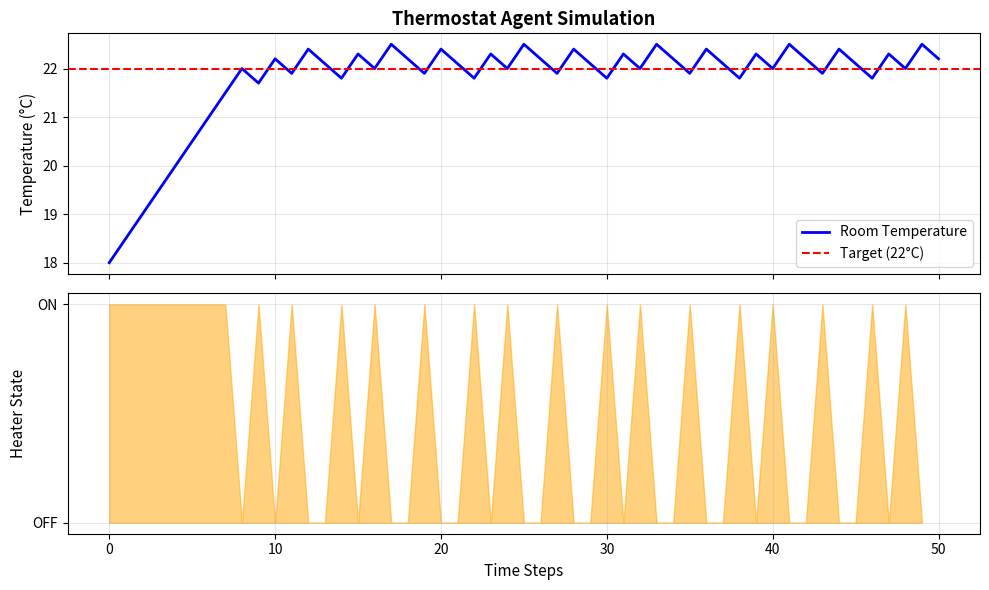
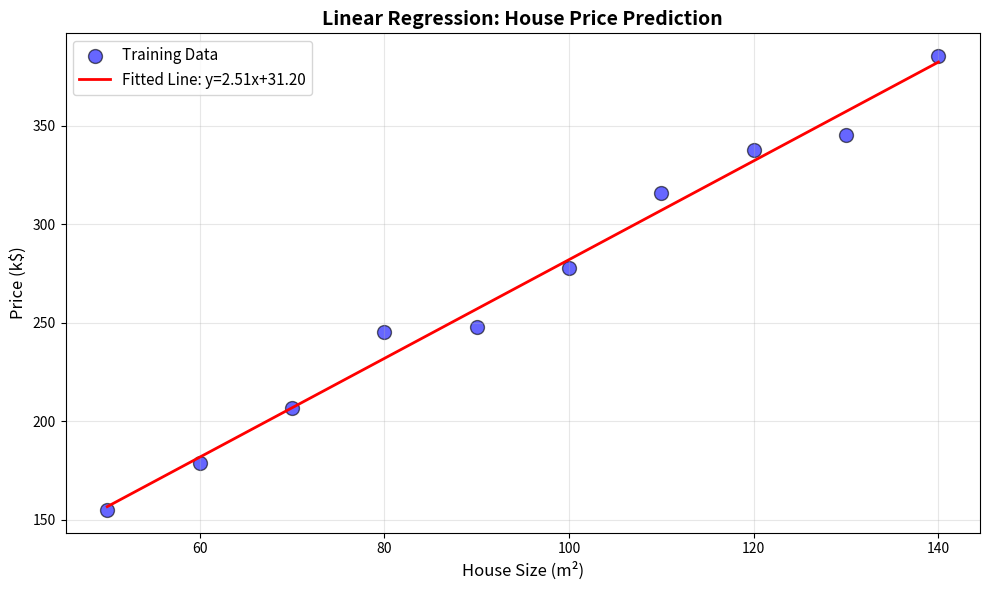
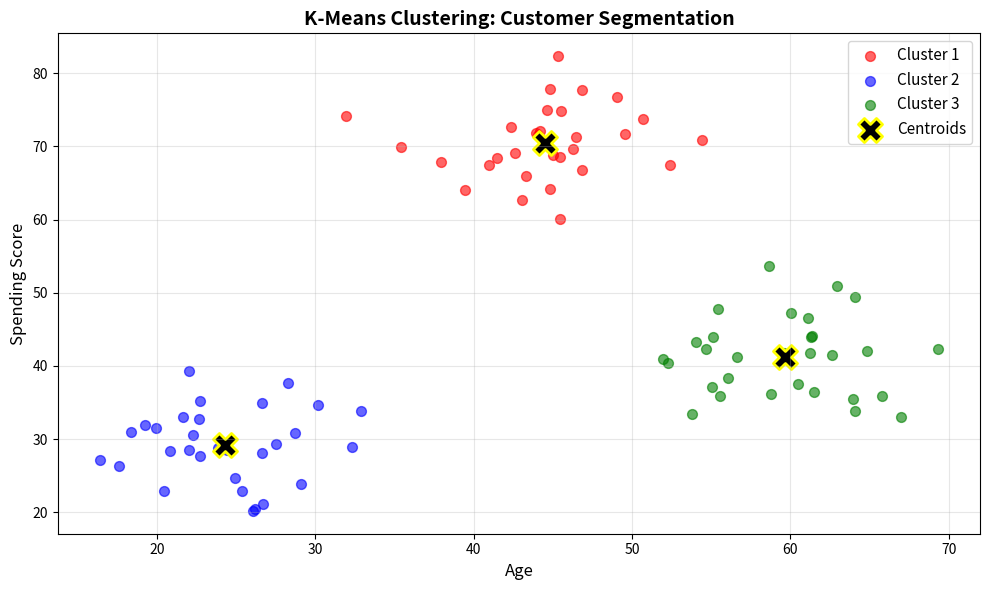
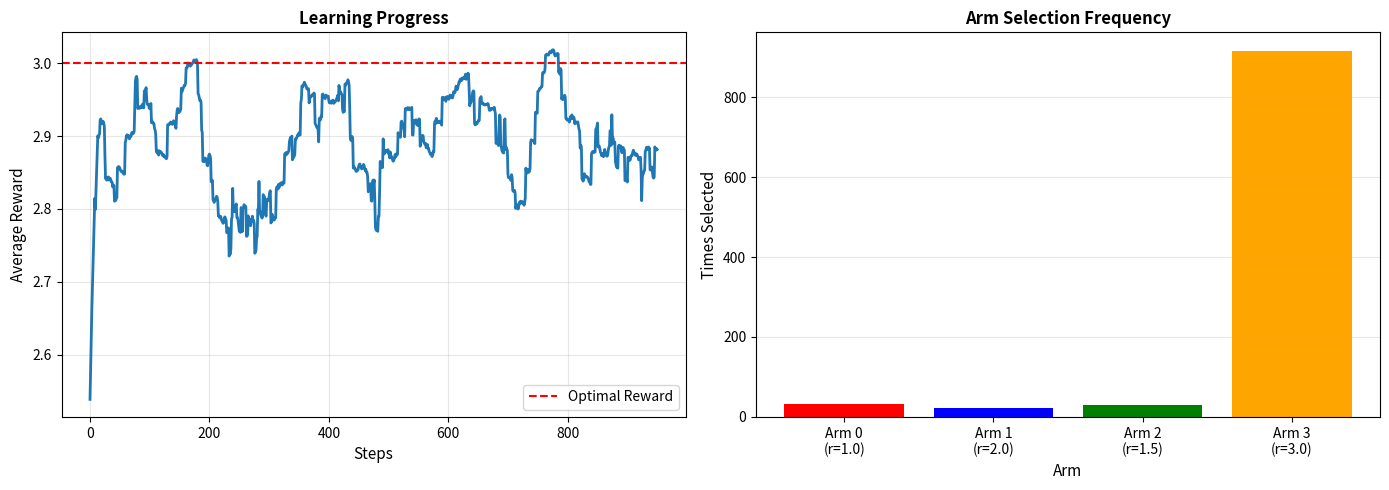
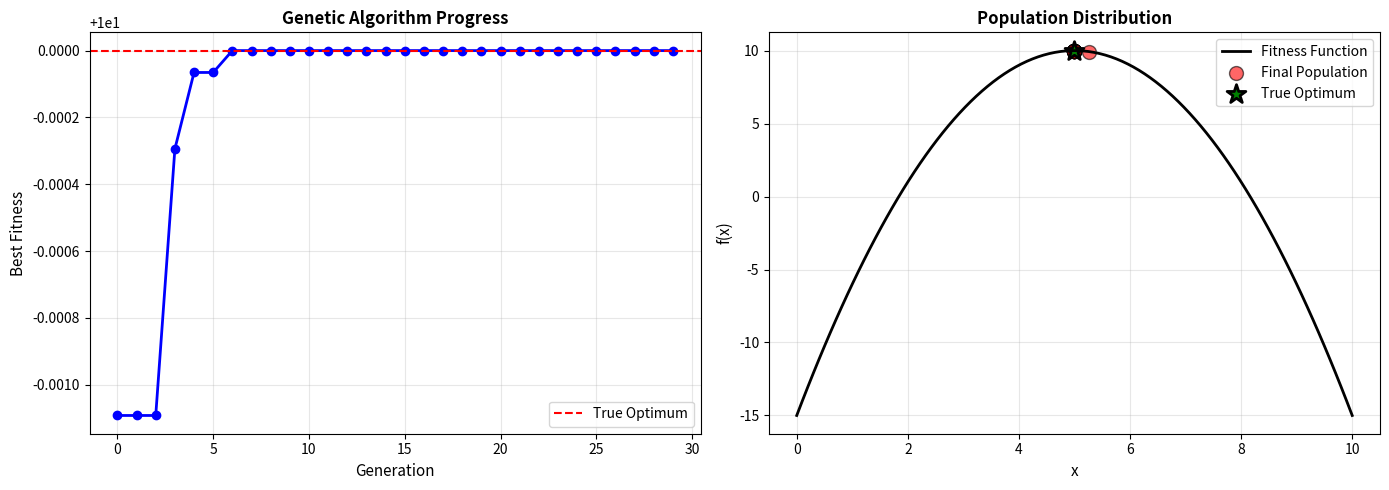

Source code (Python) for these figures, in order:
import numpy as np
import matplotlib.pyplot as plt
from collections import defaultdict
import random

# For reproducibility
np.random.seed(42)
random.seed(42)

print("✓ Libraries imported successfully!")

class ThermostatAgent:
    """Simple reflex agent that controls room temperature."""
    
    def __init__(self, target_temp=22):
        self.target_temp = target_temp
    
    def perceive(self, room_temp):
        """Get current room temperature."""
        return room_temp
    
    def act(self, room_temp):
        """Decide action based on current temperature."""
        if room_temp < self.target_temp:
            return "HEAT_ON"
        else:
            return "HEAT_OFF"

# Test the agent
agent = ThermostatAgent(target_temp=22)

print("Testing Thermostat Agent:")
print(f"Room at 18°C → {agent.act(18)}")
print(f"Room at 25°C → {agent.act(25)}")
print(f"Room at 22°C → {agent.act(22)}")

# Simulate room temperature over time
def simulate_thermostat(initial_temp, target_temp, steps=50):
    """Simulate thermostat agent controlling room temperature."""
    agent = ThermostatAgent(target_temp)
    
    temps = [initial_temp]
    actions = []
    
    current_temp = initial_temp
    
    for _ in range(steps):
        action = agent.act(current_temp)
        actions.append(1 if action == "HEAT_ON" else 0)
        
        # Simple temperature dynamics
        if action == "HEAT_ON":
            current_temp += 0.5  # Heating
        else:
            current_temp -= 0.3  # Cooling
        
        temps.append(current_temp)
    
    return temps, actions

# Run simulation
temps, actions = simulate_thermostat(initial_temp=18, target_temp=22)

# Plot results
fig, (ax1, ax2) = plt.subplots(2, 1, figsize=(10, 6), sharex=True)

# Temperature over time
ax1.plot(temps, 'b-', linewidth=2, label='Room Temperature')
ax1.axhline(y=22, color='r', linestyle='--', label='Target (22°C)')
ax1.set_ylabel('Temperature (°C)', fontsize=11)
ax1.legend()
ax1.grid(True, alpha=0.3)
ax1.set_title('Thermostat Agent Simulation', fontsize=13, fontweight='bold')

# Actions over time
ax2.fill_between(range(len(actions)), actions, alpha=0.5, color='orange')
ax2.set_xlabel('Time Steps', fontsize=11)
ax2.set_ylabel('Heater State', fontsize=11)
ax2.set_yticks([0, 1])
ax2.set_yticklabels(['OFF', 'ON'])
ax2.grid(True, alpha=0.3)

plt.tight_layout()
plt.show()

print(f"Final temperature: {temps[-1]:.1f}°C")

class VacuumAgent:
    """Model-based vacuum cleaner agent."""
    
    def __init__(self, rooms):
        self.rooms = rooms  # List of room names
        self.current_room = rooms[0]
        # Internal model: track cleaned status
        self.cleaned = {room: False for room in rooms}
    
    def perceive(self, room_dirty):
        """Check if current room is dirty."""
        return room_dirty
    
    def act(self, room_dirty):
        """Decide action based on percept and internal state."""
        if room_dirty and not self.cleaned[self.current_room]:
            self.cleaned[self.current_room] = True
            return "CLEAN"
        elif all(self.cleaned.values()):
            return "DONE"
        else:
            # Move to next uncleaned room
            for room in self.rooms:
                if not self.cleaned[room]:
                    self.current_room = room
                    return f"MOVE_TO_{room}"
        return "IDLE"

# Test the agent
rooms = ['A', 'B', 'C']
agent = VacuumAgent(rooms)

# Simulate cleaning
print("Vacuum Agent Cleaning Process:")
room_status = {'A': True, 'B': True, 'C': True}  # All dirty

step = 1
while True:
    action = agent.act(room_status[agent.current_room])
    print(f"Step {step}: Room {agent.current_room} → {action}")
    
    if action == "DONE":
        break
    if action == "CLEAN":
        room_status[agent.current_room] = False
    
    step += 1
    if step > 10:  # Safety limit
        break

print(f"\nFinal state: {agent.cleaned}")

# Generate synthetic data
np.random.seed(42)
X = np.array([50, 60, 70, 80, 90, 100, 110, 120, 130, 140])  # Size (m²)
y = np.array([150, 180, 200, 230, 250, 280, 300, 330, 350, 380])  # Price (k$)
y = y + np.random.normal(0, 10, len(y))  # Add noise

# Simple linear regression: y = w*x + b
def fit_linear_regression(X, y):
    """Fit line using least squares."""
    n = len(X)
    # Calculate slope and intercept
    w = (n * np.sum(X * y) - np.sum(X) * np.sum(y)) / (n * np.sum(X**2) - np.sum(X)**2)
    b = (np.sum(y) - w * np.sum(X)) / n
    return w, b

w, b = fit_linear_regression(X, y)
print(f"Learned model: Price = {w:.2f} × Size + {b:.2f}")

# Predictions
y_pred = w * X + b

# Calculate error
mse = np.mean((y - y_pred)**2)
print(f"Mean Squared Error: {mse:.2f}")

plt.figure(figsize=(10, 6))

# Scatter plot of data
plt.scatter(X, y, color='blue', s=100, alpha=0.6, label='Training Data', edgecolors='black')

# Fitted line
X_line = np.linspace(X.min(), X.max(), 100)
y_line = w * X_line + b
plt.plot(X_line, y_line, 'r-', linewidth=2, label=f'Fitted Line: y={w:.2f}x+{b:.2f}')

plt.xlabel('House Size (m²)', fontsize=12)
plt.ylabel('Price (k$)', fontsize=12)
plt.title('Linear Regression: House Price Prediction', fontsize=14, fontweight='bold')
plt.legend(fontsize=11)
plt.grid(True, alpha=0.3)
plt.tight_layout()
plt.show()

# Make a prediction
new_size = 95
predicted_price = w * new_size + b
print(f"\nPrediction: A {new_size}m² house should cost ${predicted_price:.1f}k")

# Generate synthetic customer data
np.random.seed(42)

# Three customer groups
group1 = np.random.randn(30, 2) * 5 + [25, 30]   # Young, low spending
group2 = np.random.randn(30, 2) * 5 + [45, 70]   # Middle-aged, high spending
group3 = np.random.randn(30, 2) * 5 + [60, 40]   # Senior, medium spending

X = np.vstack([group1, group2, group3])
print(f"Generated {len(X)} customer data points")

def kmeans(X, k, max_iters=10):
    """Simple K-means clustering."""
    # Random initialization
    centroids = X[np.random.choice(len(X), k, replace=False)]
    
    for iteration in range(max_iters):
        # Assign points to nearest centroid
        distances = np.sqrt(((X - centroids[:, np.newaxis])**2).sum(axis=2))
        labels = np.argmin(distances, axis=0)
        
        # Update centroids
        new_centroids = np.array([X[labels == i].mean(axis=0) for i in range(k)])
        
        # Check convergence
        if np.allclose(centroids, new_centroids):
            print(f"Converged in {iteration+1} iterations")
            break
        
        centroids = new_centroids
    
    return labels, centroids

# Run K-means
labels, centroids = kmeans(X, k=3)
print(f"Found {len(centroids)} clusters")

plt.figure(figsize=(10, 6))

# Plot each cluster with different color
colors = ['red', 'blue', 'green']
for i in range(3):
    cluster_points = X[labels == i]
    plt.scatter(cluster_points[:, 0], cluster_points[:, 1], 
                c=colors[i], label=f'Cluster {i+1}', alpha=0.6, s=50)

# Plot centroids
plt.scatter(centroids[:, 0], centroids[:, 1], 
            c='black', marker='X', s=300, label='Centroids', 
            edgecolors='yellow', linewidths=2)

plt.xlabel('Age', fontsize=12)
plt.ylabel('Spending Score', fontsize=12)
plt.title('K-Means Clustering: Customer Segmentation', fontsize=14, fontweight='bold')
plt.legend(fontsize=11)
plt.grid(True, alpha=0.3)
plt.tight_layout()
plt.show()

# Analyze clusters
for i in range(3):
    cluster_points = X[labels == i]
    print(f"Cluster {i+1}: {len(cluster_points)} customers, "
          f"Avg Age={cluster_points[:, 0].mean():.1f}, "
          f"Avg Spending={cluster_points[:, 1].mean():.1f}")

class MultiArmedBandit:
    """Simple multi-armed bandit environment."""
    
    def __init__(self, true_rewards):
        self.true_rewards = true_rewards  # True mean reward for each arm
        self.n_arms = len(true_rewards)
    
    def pull(self, arm):
        """Pull an arm and get reward (with noise)."""
        return self.true_rewards[arm] + np.random.randn() * 0.1

class EpsilonGreedyAgent:
    """Agent using epsilon-greedy strategy."""
    
    def __init__(self, n_arms, epsilon=0.1):
        self.n_arms = n_arms
        self.epsilon = epsilon
        # Estimates of arm values
        self.Q = np.zeros(n_arms)
        # Number of times each arm was pulled
        self.N = np.zeros(n_arms)
    
    def select_arm(self):
        """Choose arm using epsilon-greedy."""
        if np.random.random() < self.epsilon:
            return np.random.randint(self.n_arms)  # Explore
        else:
            return np.argmax(self.Q)  # Exploit
    
    def update(self, arm, reward):
        """Update estimate after pulling arm."""
        self.N[arm] += 1
        # Incremental average
        self.Q[arm] += (reward - self.Q[arm]) / self.N[arm]

# Setup
true_rewards = [1.0, 2.0, 1.5, 3.0]  # Arm 3 is best
bandit = MultiArmedBandit(true_rewards)
agent = EpsilonGreedyAgent(n_arms=4, epsilon=0.1)

# Run experiment
n_steps = 1000
rewards_history = []
optimal_actions = []

for step in range(n_steps):
    arm = agent.select_arm()
    reward = bandit.pull(arm)
    agent.update(arm, reward)
    
    rewards_history.append(reward)
    optimal_actions.append(1 if arm == 3 else 0)  # Arm 3 is optimal

print(f"\nLearned arm values: {agent.Q}")
print(f"True arm values: {true_rewards}")
print(f"Best arm selected: Arm {np.argmax(agent.Q)}")
print(f"Optimal action rate: {np.mean(optimal_actions[-100:]):.1%}")

fig, (ax1, ax2) = plt.subplots(1, 2, figsize=(14, 5))

# Average reward over time
window = 50
avg_rewards = np.convolve(rewards_history, np.ones(window)/window, mode='valid')
ax1.plot(avg_rewards, linewidth=2)
ax1.axhline(y=max(true_rewards), color='r', linestyle='--', label='Optimal Reward')
ax1.set_xlabel('Steps', fontsize=11)
ax1.set_ylabel('Average Reward', fontsize=11)
ax1.set_title('Learning Progress', fontsize=12, fontweight='bold')
ax1.legend()
ax1.grid(True, alpha=0.3)

# Arm selection frequency
arm_counts = agent.N
ax2.bar(range(len(arm_counts)), arm_counts, color=['red', 'blue', 'green', 'orange'])
ax2.set_xlabel('Arm', fontsize=11)
ax2.set_ylabel('Times Selected', fontsize=11)
ax2.set_title('Arm Selection Frequency', fontsize=12, fontweight='bold')
ax2.set_xticks(range(4))
ax2.set_xticklabels([f'Arm {i}\n(r={true_rewards[i]:.1f})' for i in range(4)])
ax2.grid(True, alpha=0.3, axis='y')

plt.tight_layout()
plt.show()

def fitness(x):
    """Fitness function to maximize."""
    return -(x - 5)**2 + 10

def create_population(size, bounds):
    """Create initial random population."""
    return np.random.uniform(bounds[0], bounds[1], size)

def select_parents(population, fitnesses, n_parents):
    """Select best individuals as parents."""
    indices = np.argsort(fitnesses)[-n_parents:]
    return population[indices]

def crossover(parent1, parent2):
    """Average crossover."""
    return (parent1 + parent2) / 2

def mutate(individual, mutation_rate=0.1, bounds=(0, 10)):
    """Add random noise with some probability."""
    if np.random.random() < mutation_rate:
        individual += np.random.randn() * 0.5
        # Keep within bounds
        individual = np.clip(individual, bounds[0], bounds[1])
    return individual

# Genetic Algorithm
pop_size = 20
n_generations = 30
bounds = (0, 10)

population = create_population(pop_size, bounds)
best_fitness_history = []

for gen in range(n_generations):
    # Evaluate fitness
    fitnesses = np.array([fitness(ind) for ind in population])
    best_fitness_history.append(fitnesses.max())
    
    # Selection
    parents = select_parents(population, fitnesses, n_parents=10)
    
    # Create next generation
    next_gen = list(parents)  # Keep best parents (elitism)
    
    while len(next_gen) < pop_size:
        # Crossover
        p1, p2 = np.random.choice(parents, 2, replace=False)
        child = crossover(p1, p2)
        # Mutation
        child = mutate(child)
        next_gen.append(child)
    
    population = np.array(next_gen)

# Final results
final_fitnesses = np.array([fitness(ind) for ind in population])
best_individual = population[np.argmax(final_fitnesses)]
best_fitness = final_fitnesses.max()

print(f"Best solution: x = {best_individual:.3f}")
print(f"Best fitness: {best_fitness:.3f}")
print(f"True optimum: x = 5.0, fitness = 10.0")

fig, (ax1, ax2) = plt.subplots(1, 2, figsize=(14, 5))

# Evolution of best fitness
ax1.plot(best_fitness_history, 'b-', linewidth=2, marker='o')
ax1.axhline(y=10, color='r', linestyle='--', label='True Optimum')
ax1.set_xlabel('Generation', fontsize=11)
ax1.set_ylabel('Best Fitness', fontsize=11)
ax1.set_title('Genetic Algorithm Progress', fontsize=12, fontweight='bold')
ax1.legend()
ax1.grid(True, alpha=0.3)

# Final population distribution
x_vals = np.linspace(0, 10, 100)
y_vals = [fitness(x) for x in x_vals]

ax2.plot(x_vals, y_vals, 'k-', linewidth=2, label='Fitness Function')
ax2.scatter(population, [fitness(x) for x in population], 
            c='red', s=100, alpha=0.6, label='Final Population', edgecolors='black')
ax2.scatter([5], [10], c='green', s=200, marker='*', 
            label='True Optimum', edgecolors='black', linewidths=2)
ax2.set_xlabel('x', fontsize=11)
ax2.set_ylabel('f(x)', fontsize=11)
ax2.set_title('Population Distribution', fontsize=12, fontweight='bold')
ax2.legend()
ax2.grid(True, alpha=0.3)

plt.tight_layout()
plt.show()
